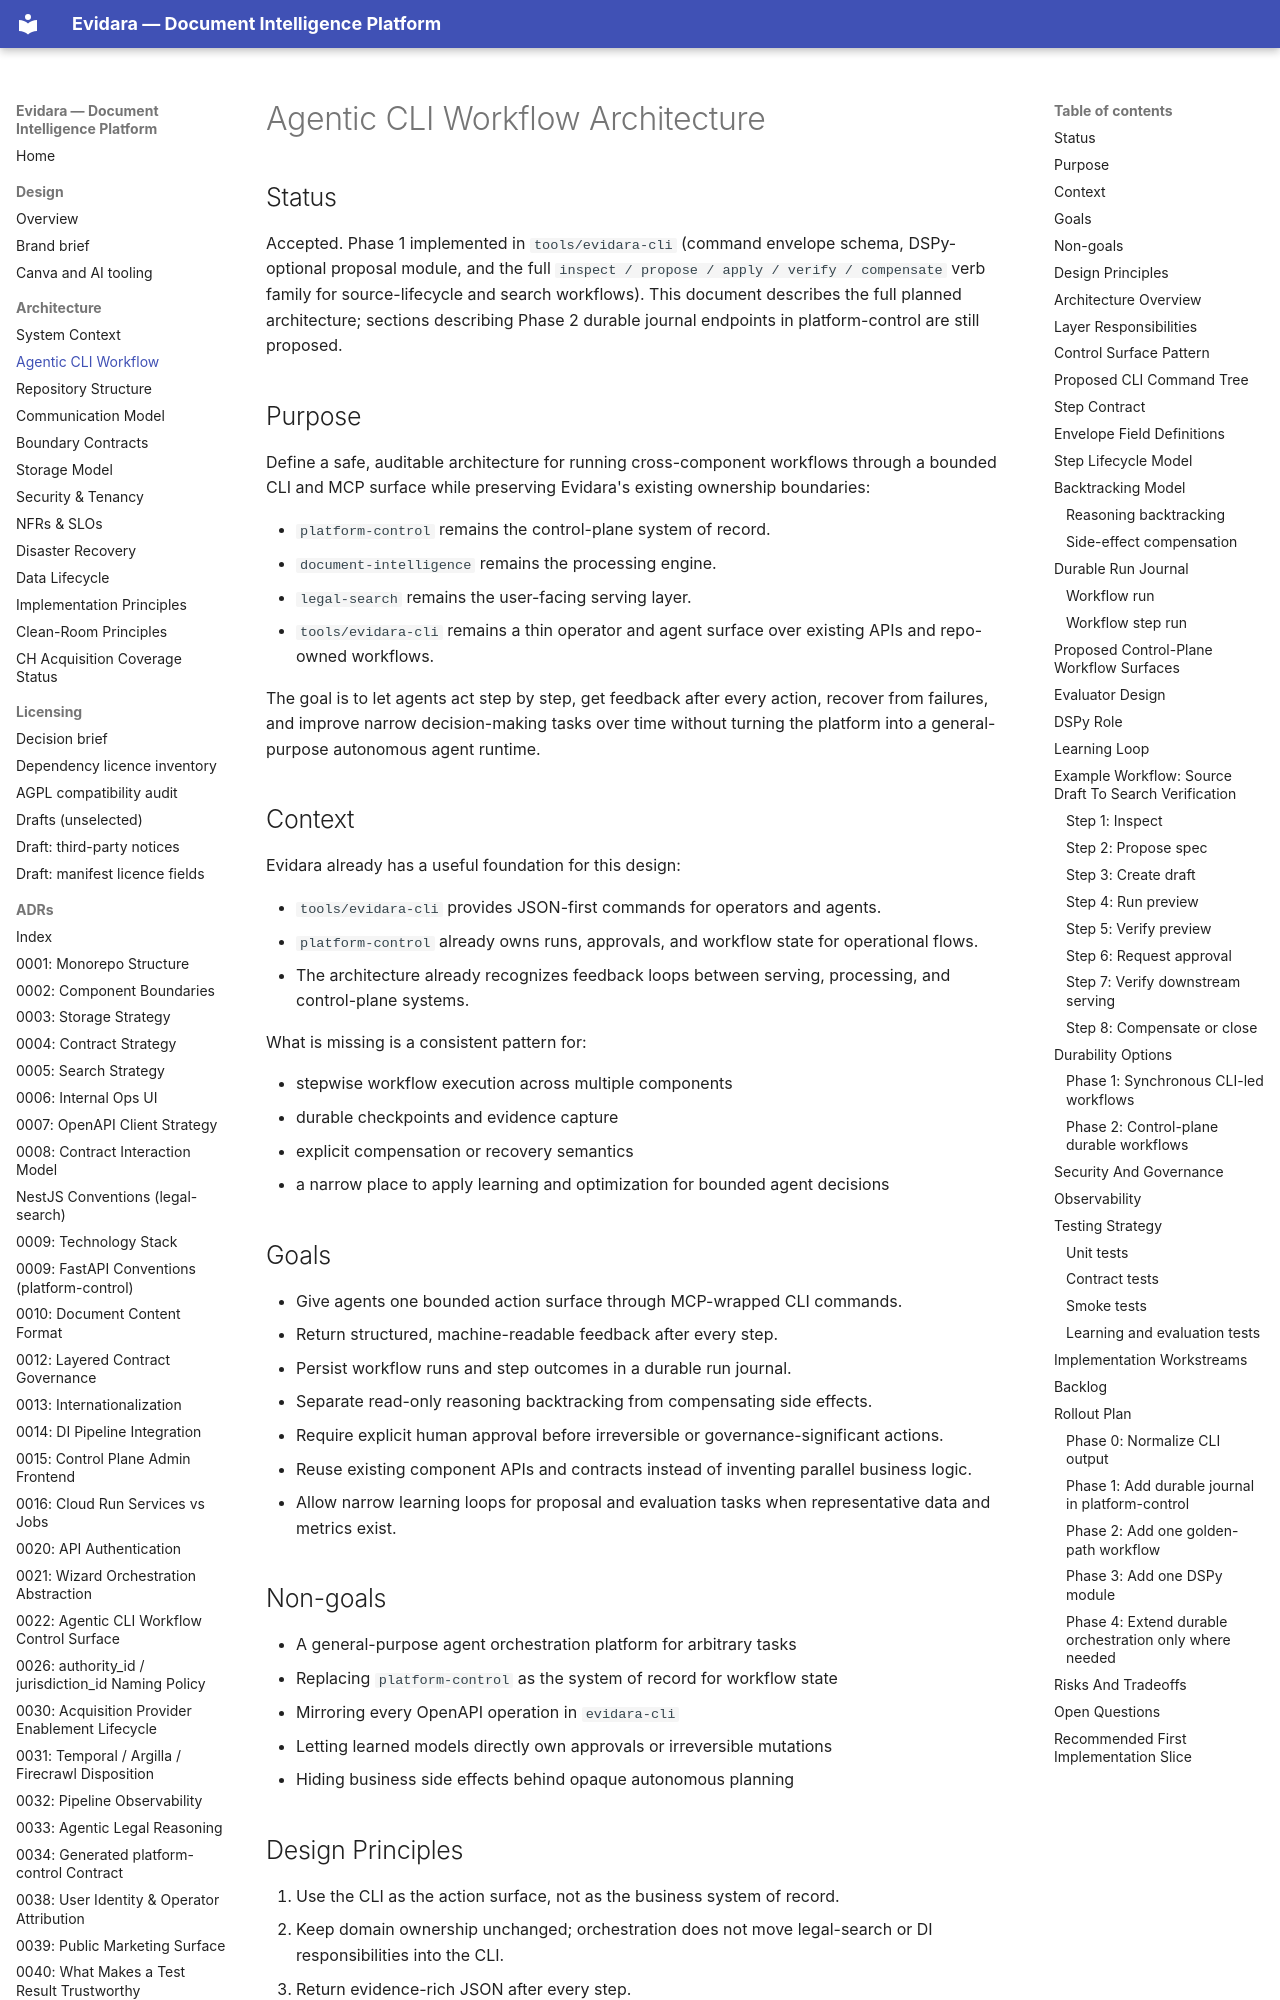

repository: philipplukas/evidara · page: architecture/agentic-cli-workflow-architecture/index.html · generator: mkdocs

# Agentic CLI Workflow Architecture

## Status

Accepted. Phase 1 implemented in `tools/evidara-cli` (command envelope schema, DSPy-optional proposal module, and the full `inspect / propose / apply / verify / compensate` verb family for source-lifecycle and search workflows). This document describes the full planned architecture; sections describing Phase 2 durable journal endpoints in platform-control are still proposed.

## Purpose

Define a safe, auditable architecture for running cross-component workflows through a bounded CLI and MCP surface while preserving Evidara's existing ownership boundaries:

- `platform-control` remains the control-plane system of record.
- `document-intelligence` remains the processing engine.
- `legal-search` remains the user-facing serving layer.
- `tools/evidara-cli` remains a thin operator and agent surface over existing APIs and repo-owned workflows.

The goal is to let agents act step by step, get feedback after every action, recover from failures, and improve narrow decision-making tasks over time without turning the platform into a general-purpose autonomous agent runtime.

## Context

Evidara already has a useful foundation for this design:

- `tools/evidara-cli` provides JSON-first commands for operators and agents.
- `platform-control` already owns runs, approvals, and workflow state for operational flows.
- The architecture already recognizes feedback loops between serving, processing, and control-plane systems.

What is missing is a consistent pattern for:

- stepwise workflow execution across multiple components
- durable checkpoints and evidence capture
- explicit compensation or recovery semantics
- a narrow place to apply learning and optimization for bounded agent decisions

## Goals

- Give agents one bounded action surface through MCP-wrapped CLI commands.
- Return structured, machine-readable feedback after every step.
- Persist workflow runs and step outcomes in a durable run journal.
- Separate read-only reasoning backtracking from compensating side effects.
- Require explicit human approval before irreversible or governance-significant actions.
- Reuse existing component APIs and contracts instead of inventing parallel business logic.
- Allow narrow learning loops for proposal and evaluation tasks when representative data and metrics exist.
